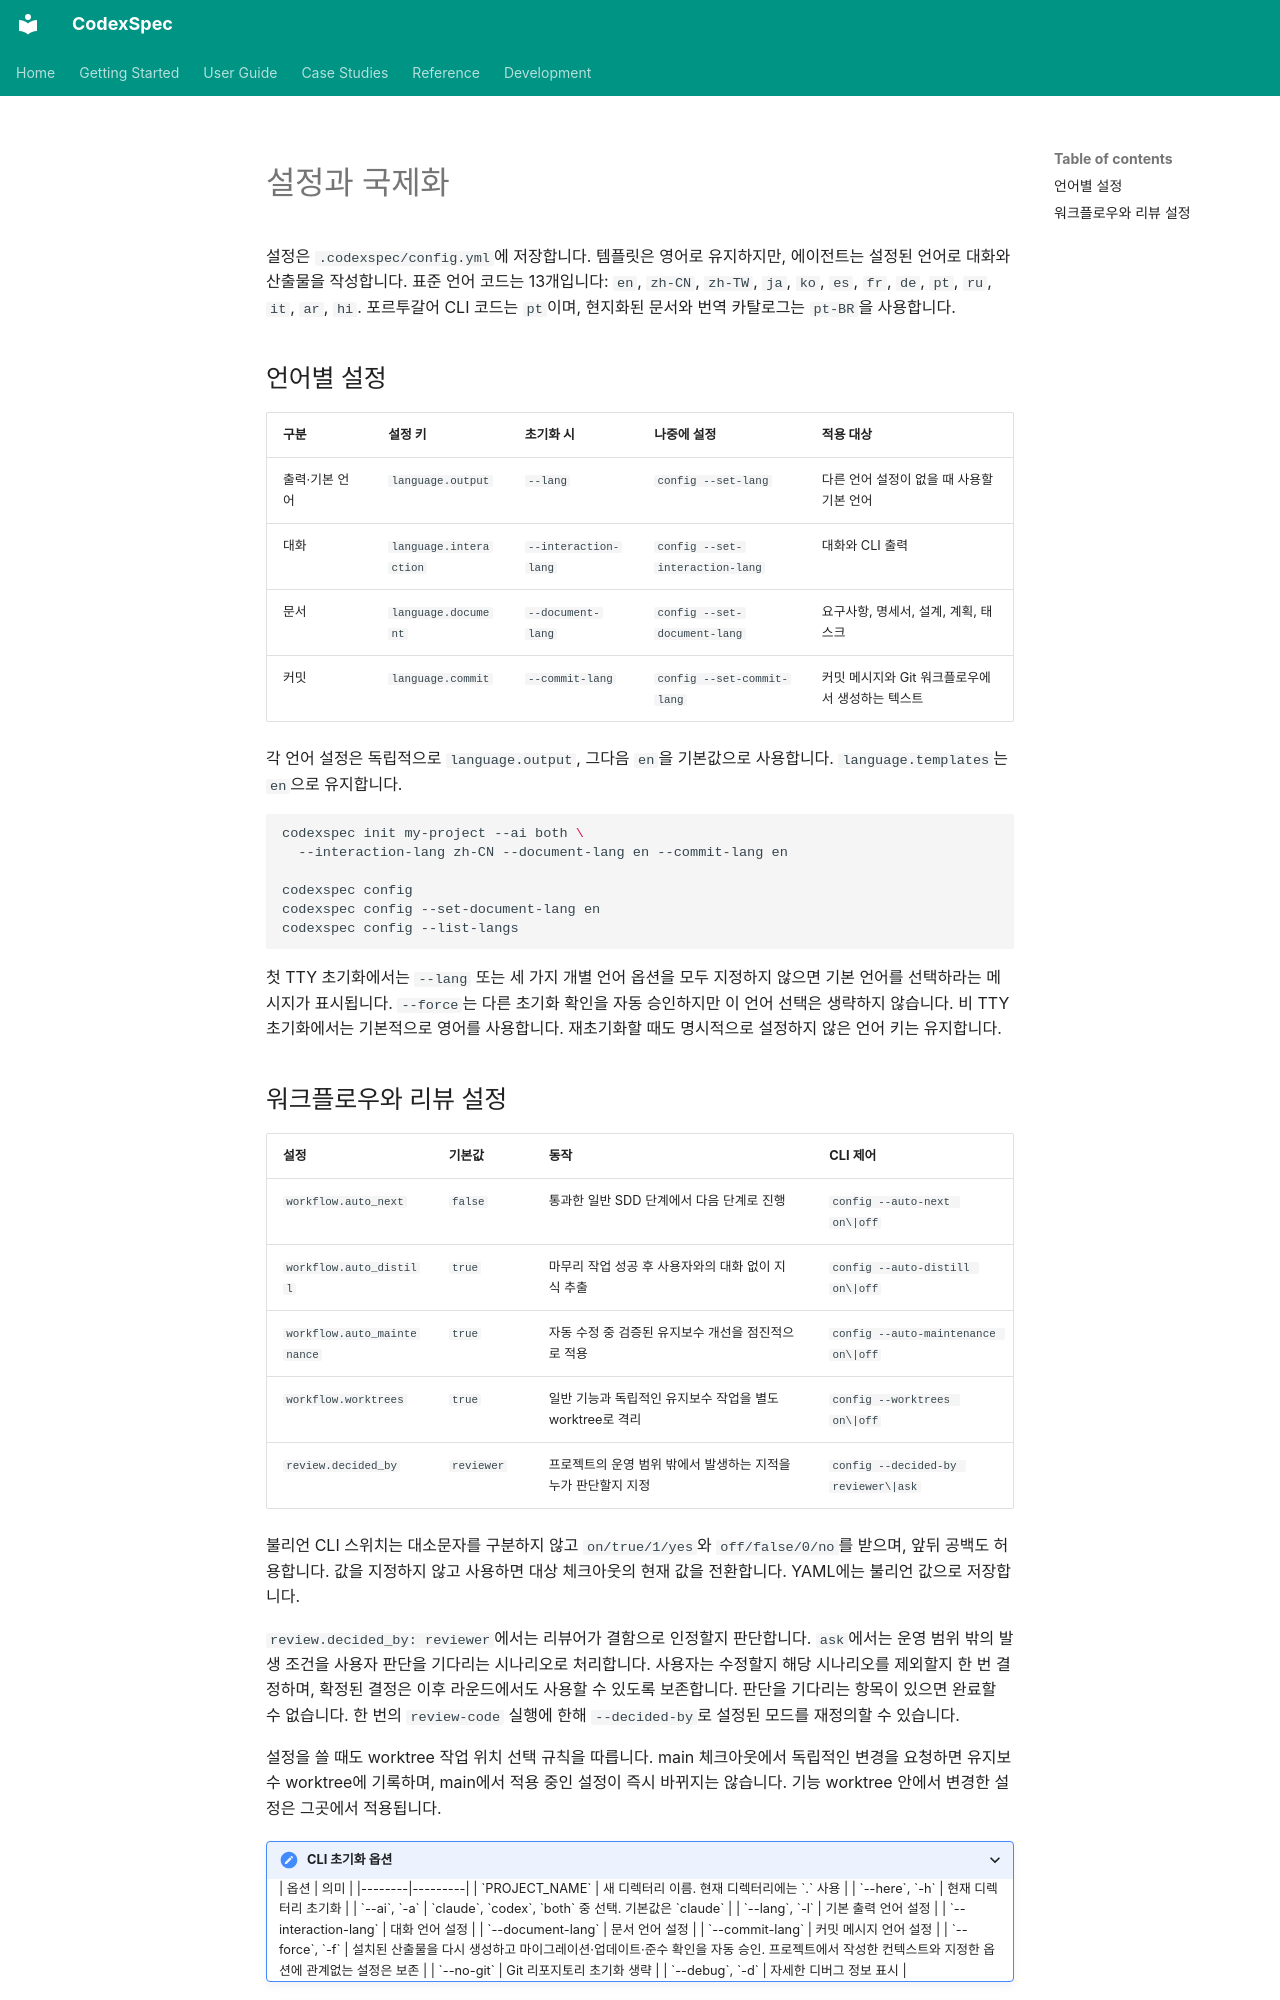

repository: Zts0hg/codexspec · page: ko/reference/configuration/index.html · generator: mkdocs

<a id="configuration-and-internationalization"></a>

# 설정과 국제화

설정은 `.codexspec/config.yml`에 저장합니다. 템플릿은 영어로 유지하지만,
에이전트는 설정된 언어로 대화와 산출물을 작성합니다.
표준 언어 코드는 13개입니다: `en`, `zh-CN`, `zh-TW`, `ja`, `ko`, `es`, `fr`, `de`, `pt`, `ru`, `it`, `ar`, `hi`.
포르투갈어 CLI 코드는 `pt`이며, 현지화된 문서와 번역 카탈로그는 `pt-BR`을 사용합니다.

<a id="language-dimensions"></a>

## 언어별 설정

| 구분 | 설정 키 | 초기화 시 | 나중에 설정 | 적용 대상 |
|-----------|------------|-------------------|-----------|----------|
| 출력·기본 언어 | `language.output` | `--lang` | `config --set-lang` | 다른 언어 설정이 없을 때 사용할 기본 언어 |
| 대화 | `language.interaction` | `--interaction-lang` | `config --set-interaction-lang` | 대화와 CLI 출력 |
| 문서 | `language.document` | `--document-lang` | `config --set-document-lang` | 요구사항, 명세서, 설계, 계획, 태스크 |
| 커밋 | `language.commit` | `--commit-lang` | `config --set-commit-lang` | 커밋 메시지와 Git 워크플로우에서 생성하는 텍스트 |

각 언어 설정은 독립적으로 `language.output`, 그다음 `en`을 기본값으로 사용합니다.
`language.templates`는 `en`으로 유지합니다.

```bash
codexspec init my-project --ai both \
  --interaction-lang zh-CN --document-lang en --commit-lang en

codexspec config
codexspec config --set-document-lang en
codexspec config --list-langs
```

첫 TTY 초기화에서는 `--lang` 또는 세 가지 개별 언어 옵션을 모두 지정하지 않으면 기본 언어를 선택하라는 메시지가 표시됩니다.
`--force`는 다른 초기화 확인을 자동 승인하지만 이 언어 선택은 생략하지 않습니다.
비 TTY 초기화에서는 기본적으로 영어를 사용합니다. 재초기화할 때도 명시적으로 설정하지 않은 언어 키는 유지합니다.

<a id="workflow-and-review-settings"></a>
